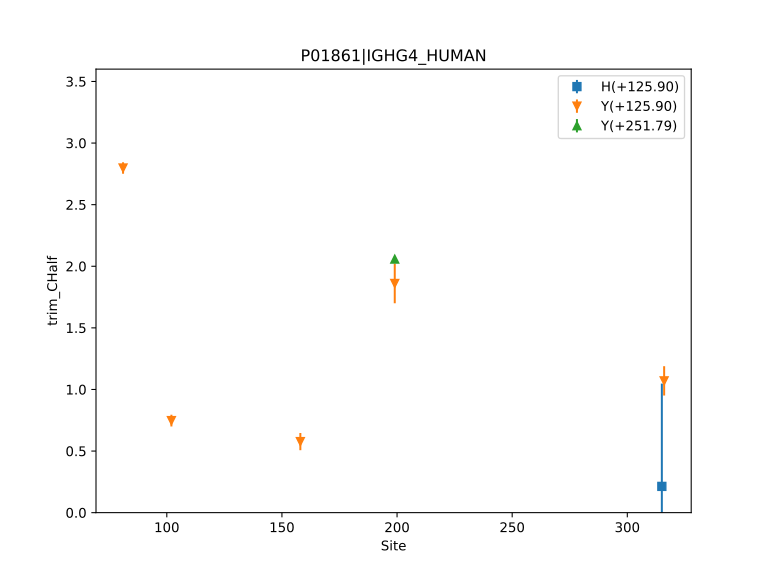

The table this chart was drawn from, first rows:
, Label, Site, Count, trim_CHalf, trim_CHalf_ConfidenceInterval
0, Y(+125.90), 81, 1, 2.797, 0.04639
1, Y(+125.90), 102, 1, 0.747, 0.04776
2, Y(+125.90), 158, 1, 0.5766, 0.06982
3, Y(+125.90), 199, 1, 1.86, 0.161
4, Y(+251.79), 199, 1, 2.058, 0.01789
5, H(+125.90), 315, 1, 0.2131, 0.8342
6, Y(+125.90), 316, 1, 1.07, 0.1191
